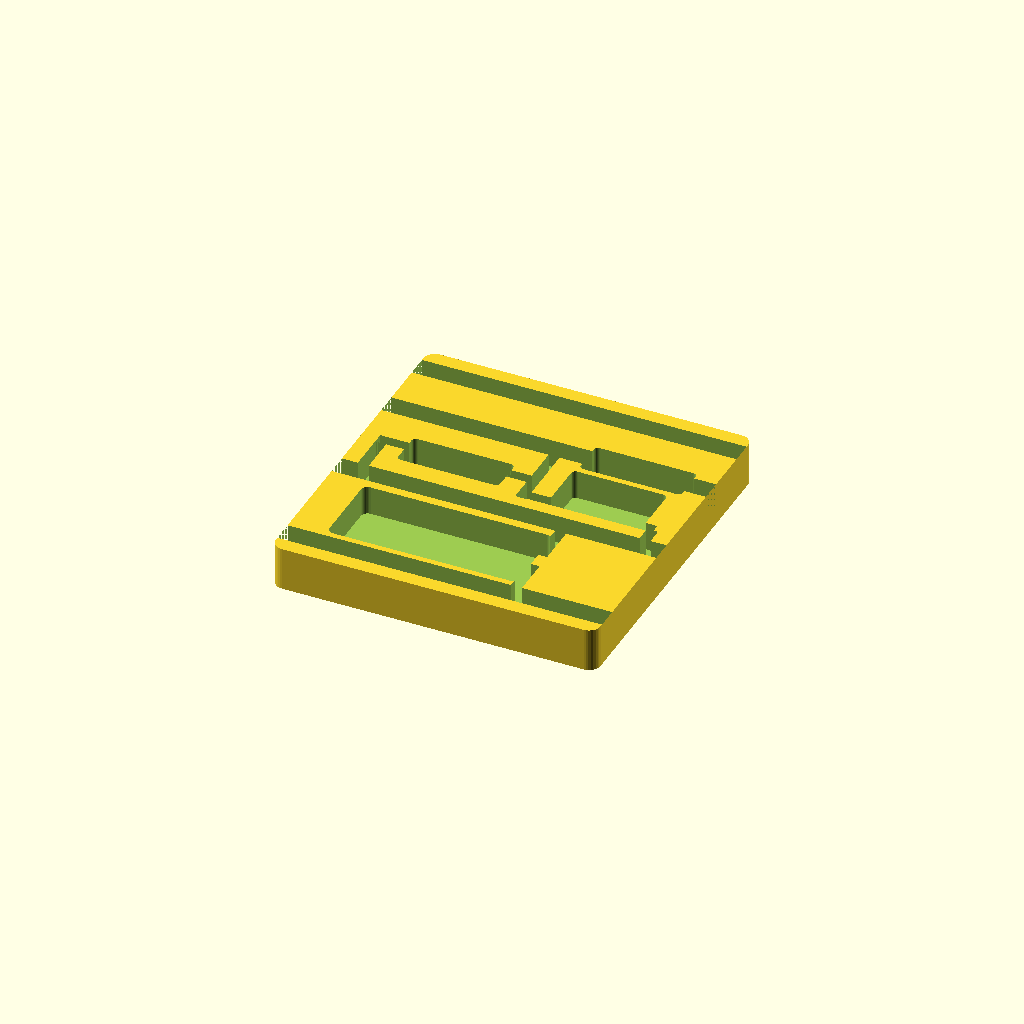
Cell 1: rendered with the file's own defaults.
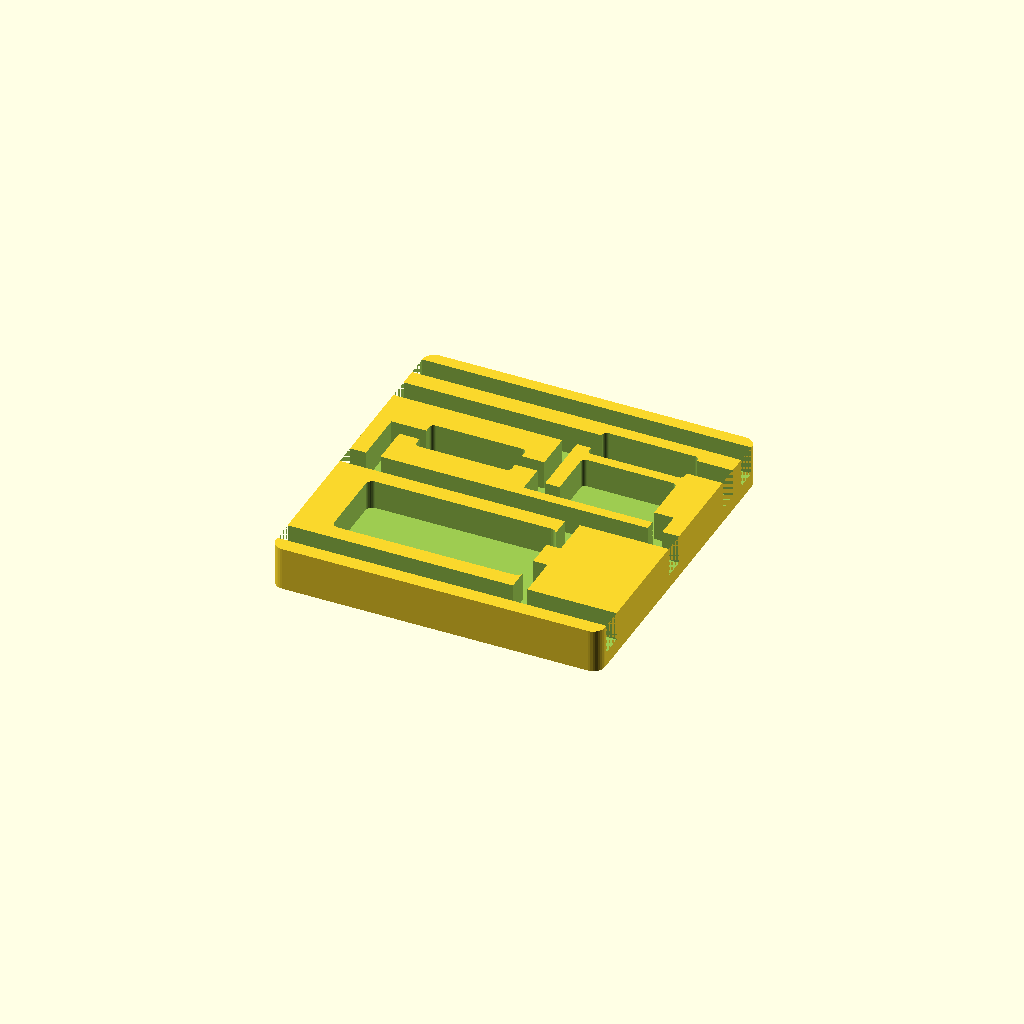
Cell 2: the "New set 1" preset from the model's presets file.
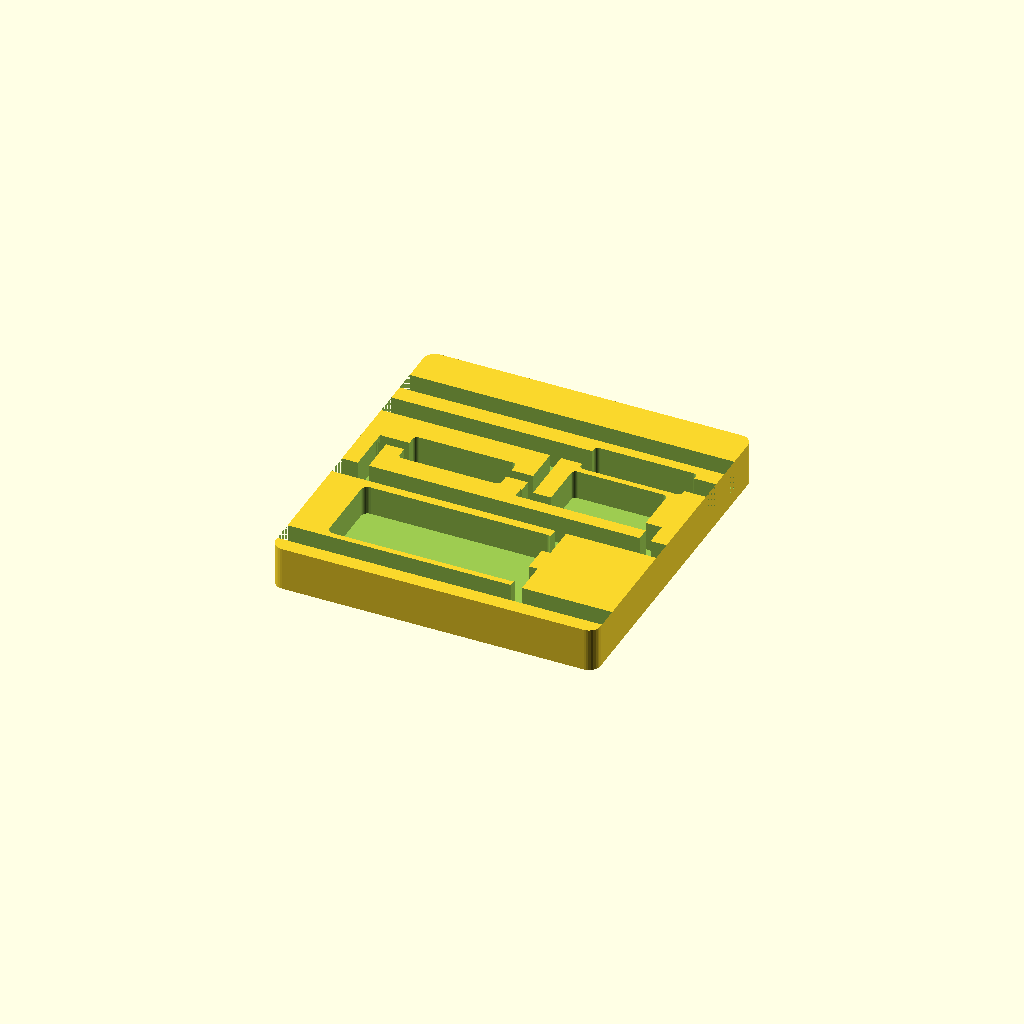
Cell 3: the "test" preset from the model's presets file.
All cells are drawn from one camera (rotation 55°, 0°, 25°, orthographic, colour scheme Cornfield), so only the parameter changes between them.
Source of the model, main/assets/3d-printing/skill-test-servo-wiring-no-led-v16/servo_wiring_no_led_v16.scad:
// Servo feedback carrier V16
// Rebuilt cleanly from saved V16 parameters after corrupt source recovery.

$fn = 32;

// ============================================================================
// GLOBAL BOARD SETTINGS
// ============================================================================

layout_x = 22.30;   // [10.00:0.01:60.00]
layout_y = 23.30;   // [10.00:0.01:60.00]
edge_left = 0.00;   // [0.00:0.01:20.00]
edge_right = 0.00;  // [0.00:0.01:20.00]
edge_top = 0.00;    // [0.00:0.01:20.00]
edge_bottom = 0.00; // [0.00:0.01:20.00]

plate_z = 3.00;     // [1.00:0.01:10.00]
recess_d = 2.00;    // [0.50:0.01:5.00]
corner_r = 0.80;    // [0.00:0.01:5.00]

rail_w = 1.50;       // [0.50:0.01:5.00]
branch_w = 0.75;     // [0.25:0.01:3.00]
join_overlap = 0.05; // [0.00:0.01:1.00]

// ============================================================================
// RAIL POSITIONS
// ============================================================================

rail_5v_y  = 1.00;   // [0.00:0.01:40.00]
rail_gnd_y = 9.00;   // [0.00:0.01:40.00]
rail_adc_y = 16.30;  // [0.00:0.01:40.00]
rail_pwm_y = 20.80;  // [0.00:0.01:40.00]

// ============================================================================
// ELECTROLYTIC POCKET + CHANNELS
// ============================================================================

elcap_x = 2.50;    // [0.00:0.01:40.00]
elcap_y = 2.90;    // [0.00:0.01:40.00]
elcap_w = 13.00;   // [0.50:0.01:40.00]
elcap_h = 5.50;    // [0.50:0.01:40.00]
elcap_r = 0.45;    // [0.00:0.01:5.00]

elcap_branch_x = 15.35; // [0.00:0.01:40.00]

elcap_5v_branch_y = 1.75; // [0.00:0.01:40.00]
elcap_5v_branch_h = 3.35; // [0.10:0.01:20.00]

elcap_gnd_branch_y = 6.20; // [0.00:0.01:40.00]
elcap_gnd_branch_h = 3.55; // [0.10:0.01:20.00]

// ============================================================================
// 20K POCKET + LEFT GND ELBOW
// ============================================================================

r20k_x = 3.10;   // [0.00:0.01:40.00]
r20k_y = 11.90;  // [0.00:0.01:40.00]
r20k_w = 7.00;   // [0.50:0.01:40.00]
r20k_h = 2.50;   // [0.50:0.01:20.00]
r20k_r = 0.30;   // [0.00:0.01:5.00]

left_gnd_drop_x = 1.10; // [0.00:0.01:40.00]
left_gnd_drop_y = 9.75; // [0.00:0.01:40.00]
left_gnd_drop_h = 3.30; // [0.10:0.01:20.00]

left_gnd_run_x = 1.10;  // [0.00:0.01:40.00]
left_gnd_run_y = 13.05; // [0.00:0.01:40.00]
left_gnd_run_w = 2.45;  // [0.10:0.01:20.00]

r20k_fb_run_x = 10.10; // [0.00:0.01:40.00]
r20k_fb_run_y = 13.05; // [0.00:0.01:40.00]
r20k_fb_run_w = 1.50;  // [0.10:0.01:20.00]

// ============================================================================
// SHARED VERTICAL FB BRANCH
// ============================================================================

shared_fb_x = 11.50;  // [0.00:0.01:40.00]
shared_fb_y = 11.35;  // [0.00:0.01:40.00]
shared_fb_h = 5.78;   // [0.10:0.01:20.00]

// ============================================================================
// CERAMIC POCKET + CHANNELS
// ============================================================================

ceramic_x = 13.60;  // [0.00:0.01:40.00]
ceramic_y = 11.40;  // [0.00:0.01:40.00]
ceramic_w = 6.50;   // [0.50:0.01:40.00]
ceramic_h = 4.00;   // [0.50:0.01:20.00]
ceramic_r = 0.30;   // [0.00:0.01:5.00]

ceramic_fb_run_x = 11.50; // [0.00:0.01:40.00]
ceramic_fb_run_y = 11.40; // [0.00:0.01:40.00]
ceramic_fb_run_w = 2.45;  // [0.10:0.01:20.00]

right_gnd_drop_x = 20.45; // [0.00:0.01:40.00]
right_gnd_drop_y = 9.75;  // [0.00:0.01:40.00]
right_gnd_drop_h = 1.80;  // [0.10:0.01:20.00]

right_gnd_run_x = 19.75;  // [0.00:0.01:40.00]
right_gnd_run_y = 11.40;  // [0.00:0.01:40.00]
right_gnd_run_w = 1.10;   // [0.10:0.01:20.00]

// ============================================================================
// 10K POCKET
// ============================================================================

r10k_x = 13.80;   // [0.00:0.01:40.00]
r10k_y = 15.80;   // [0.00:0.01:40.00]
r10k_w = 7.00;    // [0.50:0.01:40.00]
r10k_h = 2.50;    // [0.50:0.01:20.00]
r10k_r = 0.30;    // [0.00:0.01:5.00]

// ============================================================================
// DERIVED VALUES
// ============================================================================

origin_x = edge_left;
origin_y = edge_top;
plate_x = layout_x + edge_left + edge_right;
plate_y = layout_y + edge_top + edge_bottom;

rail_5v_mid  = origin_y + rail_5v_y  + rail_w / 2;
rail_gnd_mid = origin_y + rail_gnd_y + rail_w / 2;
rail_adc_mid = origin_y + rail_adc_y + rail_w / 2;
rail_pwm_mid = origin_y + rail_pwm_y + rail_w / 2;

// ============================================================================
// GEOMETRY HELPERS
// ============================================================================

module rounded_rect_2d(x, y, r) {
  hull() {
    translate([r, r]) circle(r = r);
    translate([x - r, r]) circle(r = r);
    translate([r, y - r]) circle(r = r);
    translate([x - r, y - r]) circle(r = r);
  }
}

module rounded_cut(x, y, z, r) {
  linear_extrude(height = z)
    rounded_rect_2d(x, y, min(r, x / 2, y / 2));
}

module recess_rect(x, y, sx, sy, r = 0) {
  translate([x, y, plate_z - recess_d])
    if (r > 0) {
      rounded_cut(sx, sy, recess_d + 0.04, r);
    } else {
      cube([sx, sy, recess_d + 0.04]);
    }
}

module rail(y_pos) {
  recess_rect(0, origin_y + y_pos, plate_x, rail_w);
}

module local_recess_rect(x, y, sx, sy, r = 0) {
  recess_rect(origin_x + x, origin_y + y, sx, sy, r);
}

// ============================================================================
// MAIN SOLID
// ============================================================================

difference() {
  rounded_cut(plate_x, plate_y, plate_z, corner_r);

  rail(rail_5v_y);
  rail(rail_gnd_y);
  rail(rail_adc_y);
  rail(rail_pwm_y);

  local_recess_rect(left_gnd_drop_x, left_gnd_drop_y, branch_w, left_gnd_drop_h);
  local_recess_rect(left_gnd_run_x, left_gnd_run_y, left_gnd_run_w, branch_w);

  local_recess_rect(shared_fb_x, shared_fb_y, branch_w, shared_fb_h + join_overlap);
  local_recess_rect(r20k_fb_run_x, r20k_fb_run_y, r20k_fb_run_w + join_overlap, branch_w);
  local_recess_rect(ceramic_fb_run_x, ceramic_fb_run_y, ceramic_fb_run_w + join_overlap, branch_w);

  local_recess_rect(right_gnd_drop_x, right_gnd_drop_y, branch_w, right_gnd_drop_h + join_overlap);
  local_recess_rect(right_gnd_run_x, right_gnd_run_y, right_gnd_run_w + join_overlap, branch_w);

  local_recess_rect(elcap_branch_x, elcap_5v_branch_y, branch_w, elcap_5v_branch_h);
  local_recess_rect(elcap_branch_x, elcap_gnd_branch_y, branch_w, elcap_gnd_branch_h);

  local_recess_rect(elcap_x, elcap_y, elcap_w, elcap_h, elcap_r);
  local_recess_rect(r20k_x, r20k_y, r20k_w, r20k_h, r20k_r);
  local_recess_rect(ceramic_x, ceramic_y, ceramic_w, ceramic_h, ceramic_r);
  local_recess_rect(r10k_x, r10k_y, r10k_w, r10k_h, r10k_r);
}
Parameter table extracted from the source (name, type, default, range or options):
layout_x: number, default 22.3, range 10 to 60, step 0.01
layout_y: number, default 23.3, range 10 to 60, step 0.01
edge_left: number, default 0, range 0 to 20, step 0.01
edge_right: number, default 0, range 0 to 20, step 0.01
edge_top: number, default 0, range 0 to 20, step 0.01
edge_bottom: number, default 0, range 0 to 20, step 0.01
plate_z: number, default 3, range 1 to 10, step 0.01
recess_d: number, default 2, range 0.5 to 5, step 0.01
corner_r: number, default 0.8, range 0 to 5, step 0.01
rail_w: number, default 1.5, range 0.5 to 5, step 0.01
branch_w: number, default 0.75, range 0.25 to 3, step 0.01
join_overlap: number, default 0.05, range 0 to 1, step 0.01
rail_5v_y: number, default 1, range 0 to 40, step 0.01
rail_gnd_y: number, default 9, range 0 to 40, step 0.01
rail_adc_y: number, default 16.3, range 0 to 40, step 0.01
rail_pwm_y: number, default 20.8, range 0 to 40, step 0.01
elcap_x: number, default 2.5, range 0 to 40, step 0.01
elcap_y: number, default 2.9, range 0 to 40, step 0.01
elcap_w: number, default 13, range 0.5 to 40, step 0.01
elcap_h: number, default 5.5, range 0.5 to 40, step 0.01
elcap_r: number, default 0.45, range 0 to 5, step 0.01
elcap_branch_x: number, default 15.35, range 0 to 40, step 0.01
elcap_5v_branch_y: number, default 1.75, range 0 to 40, step 0.01
elcap_5v_branch_h: number, default 3.35, range 0.1 to 20, step 0.01
elcap_gnd_branch_y: number, default 6.2, range 0 to 40, step 0.01
elcap_gnd_branch_h: number, default 3.55, range 0.1 to 20, step 0.01
r20k_x: number, default 3.1, range 0 to 40, step 0.01
r20k_y: number, default 11.9, range 0 to 40, step 0.01
r20k_w: number, default 7, range 0.5 to 40, step 0.01
r20k_h: number, default 2.5, range 0.5 to 20, step 0.01
r20k_r: number, default 0.3, range 0 to 5, step 0.01
left_gnd_drop_x: number, default 1.1, range 0 to 40, step 0.01
left_gnd_drop_y: number, default 9.75, range 0 to 40, step 0.01
left_gnd_drop_h: number, default 3.3, range 0.1 to 20, step 0.01
left_gnd_run_x: number, default 1.1, range 0 to 40, step 0.01
left_gnd_run_y: number, default 13.05, range 0 to 40, step 0.01
left_gnd_run_w: number, default 2.45, range 0.1 to 20, step 0.01
r20k_fb_run_x: number, default 10.1, range 0 to 40, step 0.01
r20k_fb_run_y: number, default 13.05, range 0 to 40, step 0.01
r20k_fb_run_w: number, default 1.5, range 0.1 to 20, step 0.01
shared_fb_x: number, default 11.5, range 0 to 40, step 0.01
shared_fb_y: number, default 11.35, range 0 to 40, step 0.01
shared_fb_h: number, default 5.78, range 0.1 to 20, step 0.01
ceramic_x: number, default 13.6, range 0 to 40, step 0.01
ceramic_y: number, default 11.4, range 0 to 40, step 0.01
ceramic_w: number, default 6.5, range 0.5 to 40, step 0.01
ceramic_h: number, default 4, range 0.5 to 20, step 0.01
ceramic_r: number, default 0.3, range 0 to 5, step 0.01
ceramic_fb_run_x: number, default 11.5, range 0 to 40, step 0.01
ceramic_fb_run_y: number, default 11.4, range 0 to 40, step 0.01
ceramic_fb_run_w: number, default 2.45, range 0.1 to 20, step 0.01
right_gnd_drop_x: number, default 20.45, range 0 to 40, step 0.01
right_gnd_drop_y: number, default 9.75, range 0 to 40, step 0.01
right_gnd_drop_h: number, default 1.8, range 0.1 to 20, step 0.01
right_gnd_run_x: number, default 19.75, range 0 to 40, step 0.01
right_gnd_run_y: number, default 11.4, range 0 to 40, step 0.01
right_gnd_run_w: number, default 1.1, range 0.1 to 20, step 0.01
r10k_x: number, default 13.8, range 0 to 40, step 0.01
r10k_y: number, default 15.8, range 0 to 40, step 0.01
r10k_w: number, default 7, range 0.5 to 40, step 0.01
r10k_h: number, default 2.5, range 0.5 to 20, step 0.01
r10k_r: number, default 0.3, range 0 to 5, step 0.01
